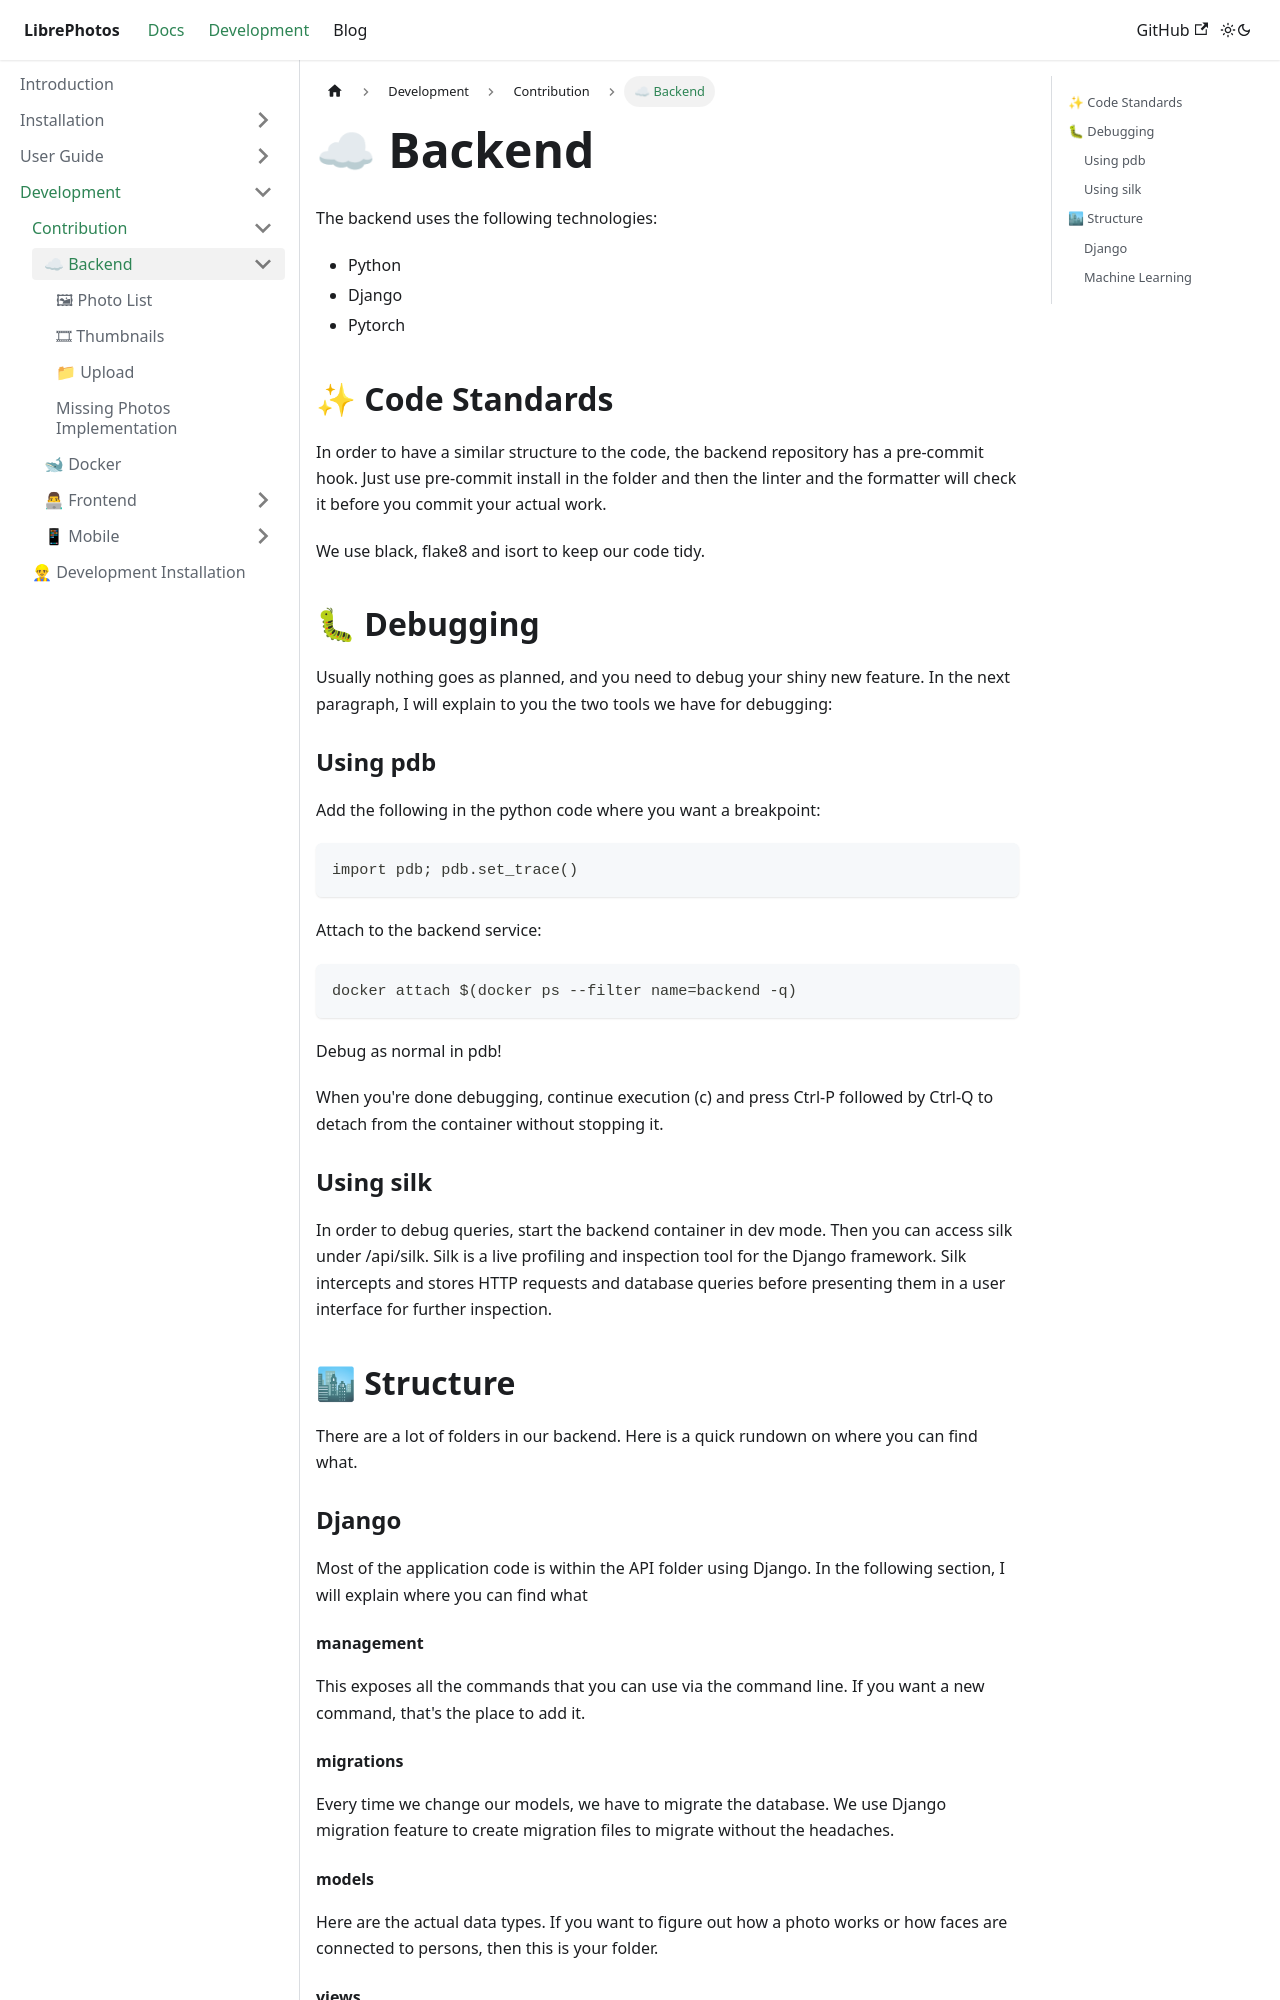

repository: LibrePhotos/librephotos.docs · page: docs/development/contribution/backend/index.html · generator: docusaurus

---
title: "☁ Backend"
excerpt: "Development Information regarding LibrePhotos Backend."
last_modified_at: 2020-08-04
category: 5
---

The backend uses the following technologies:

- Python
- Django
- Pytorch

## ✨ Code Standards

In order to have a similar structure to the code, the backend repository has a pre-commit hook. Just use pre-commit install in the folder and then the linter and the formatter will check it before you commit your actual work.

We use black, flake8 and isort to keep our code tidy.

## 🐛 Debugging

Usually nothing goes as planned, and you need to debug your shiny new feature. In the next paragraph, I will explain to you the two tools we have for debugging:

### Using pdb

Add the following in the python code where you want a breakpoint:

```
import pdb; pdb.set_trace()
```

Attach to the backend service:

```
docker attach $(docker ps --filter name=backend -q)
```

Debug as normal in pdb!

When you're done debugging, continue execution (c) and press Ctrl-P followed by Ctrl-Q to detach from the container without stopping it.

### Using silk

In order to debug queries, start the backend container in dev mode. Then you can access silk under /api/silk. Silk is a live profiling and inspection tool for the Django framework. Silk intercepts and stores HTTP requests and database queries before presenting them in a user interface for further inspection.

## 🏙 Structure

There are a lot of folders in our backend. Here is a quick rundown on where you can find what.

### Django

Most of the application code is within the API folder using Django. In the following section, I will explain where you can find what

#### management

This exposes all the commands that you can use via the command line. If you want a new command, that's the place to add it.

#### migrations

Every time we change our models, we have to migrate the database. We use Django migration feature to create migration files to migrate without the headaches.

#### models

Here are the actual data types. If you want to figure out how a photo works or how faces are connected to persons, then this is your folder.
